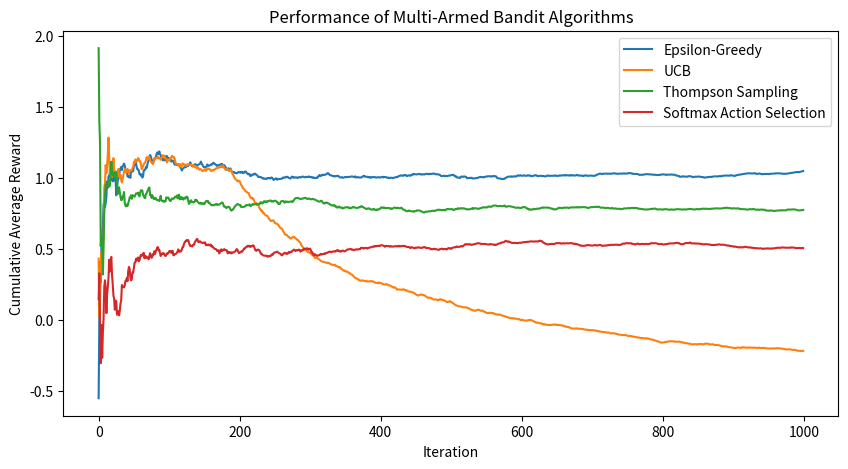

Write the Python code that produced this figure.
import numpy as np
import matplotlib.pyplot as plt

# Define the number of arms and the true mean rewards for each arm
num_arms = 10
mean_rewards = np.random.normal(0, 1, num_arms)

# Define the number of iterations and the epsilon parameter for the epsilon-greedy algorithm
num_iterations = 1000
epsilon = 0.1

# Define the initial estimated rewards for each arm
estimated_rewards = np.zeros(num_arms)

# Define the history of rewards and choices for each algorithm
epsilon_greedy_rewards = []
epsilon_greedy_choices = []
ucb_rewards = []
ucb_choices = []
thompson_rewards = []
thompson_choices = []
softmax_rewards = []
softmax_choices = []

# Define the main loop for the simulation
for i in range(num_iterations):
    # Epsilon-Greedy Algorithm
    if np.random.rand() < epsilon:
        # Select a random arm
        arm = np.random.randint(num_arms)
    else:
        # Select the arm with the highest estimated reward
        arm = np.argmax(estimated_rewards)
    # Pull the selected arm and observe the reward
    reward = np.random.normal(mean_rewards[arm], 1)
    # Update the estimated reward for the selected arm
    estimated_rewards[arm] += (1/(i+1)) * (reward - estimated_rewards[arm])
    # Append the reward and choice to the history lists
    epsilon_greedy_rewards.append(reward)
    epsilon_greedy_choices.append(arm)
    
    # UCB Algorithm
    ucb = estimated_rewards + np.sqrt(2*np.log(i+1)/(1+np.array(list(range(num_arms)))))  # Calculate the upper confidence bound for each arm
    arm = np.argmax(ucb)  # Select the arm with the highest upper confidence bound
    reward = np.random.normal(mean_rewards[arm], 1)
    estimated_rewards[arm] += (1/(i+1)) * (reward - estimated_rewards[arm])
    ucb_rewards.append(reward)
    ucb_choices.append(arm)
    
    # Thompson Sampling
    samples = [np.random.normal(estimated_rewards[j], 1) for j in range(num_arms)]  # Sample a reward distribution for each arm
    arm = np.argmax(samples)  # Select the arm with the highest expected reward based on the sampled distributions
    reward = np.random.normal(mean_rewards[arm], 1)
    estimated_rewards[arm] += (1/(i+1)) * (reward - estimated_rewards[arm])
    thompson_rewards.append(reward)
    thompson_choices.append(arm)
    
    # Softmax Action Selection
    softmax_probs = np.exp(estimated_rewards) / np.sum(np.exp(estimated_rewards))  # Compute the softmax probabilities for each arm
    arm = np.random.choice(range(num_arms), p=softmax_probs)  # Select an arm according to the computed probabilities
    reward = np.random.normal(mean_rewards[arm], 1)
    estimated_rewards[arm] += (1/(i+1)) * (reward - estimated_rewards[arm])
    softmax_rewards.append(reward)
    softmax_choices.append(arm)

# Plot the performance of each algorithm in terms of convergence to mean values
plt.figure(figsize=(10, 5))
plt.plot(np.cumsum(epsilon_greedy_rewards) / (1 + np.arange(num_iterations)), label='Epsilon-Greedy')
plt.plot(np.cumsum(ucb_rewards) / (1 + np.arange(num_iterations)), label='UCB')
plt.plot(np.cumsum(thompson_rewards) / (1 + np.arange(num_iterations)), label='Thompson Sampling')
plt.plot(np.cumsum(softmax_rewards) / (1 + np.arange(num_iterations)), label='Softmax Action Selection')
plt.legend()
plt.title('Performance of Multi-Armed Bandit Algorithms')
plt.xlabel('Iteration')
plt.ylabel('Cumulative Average Reward')
plt.show()